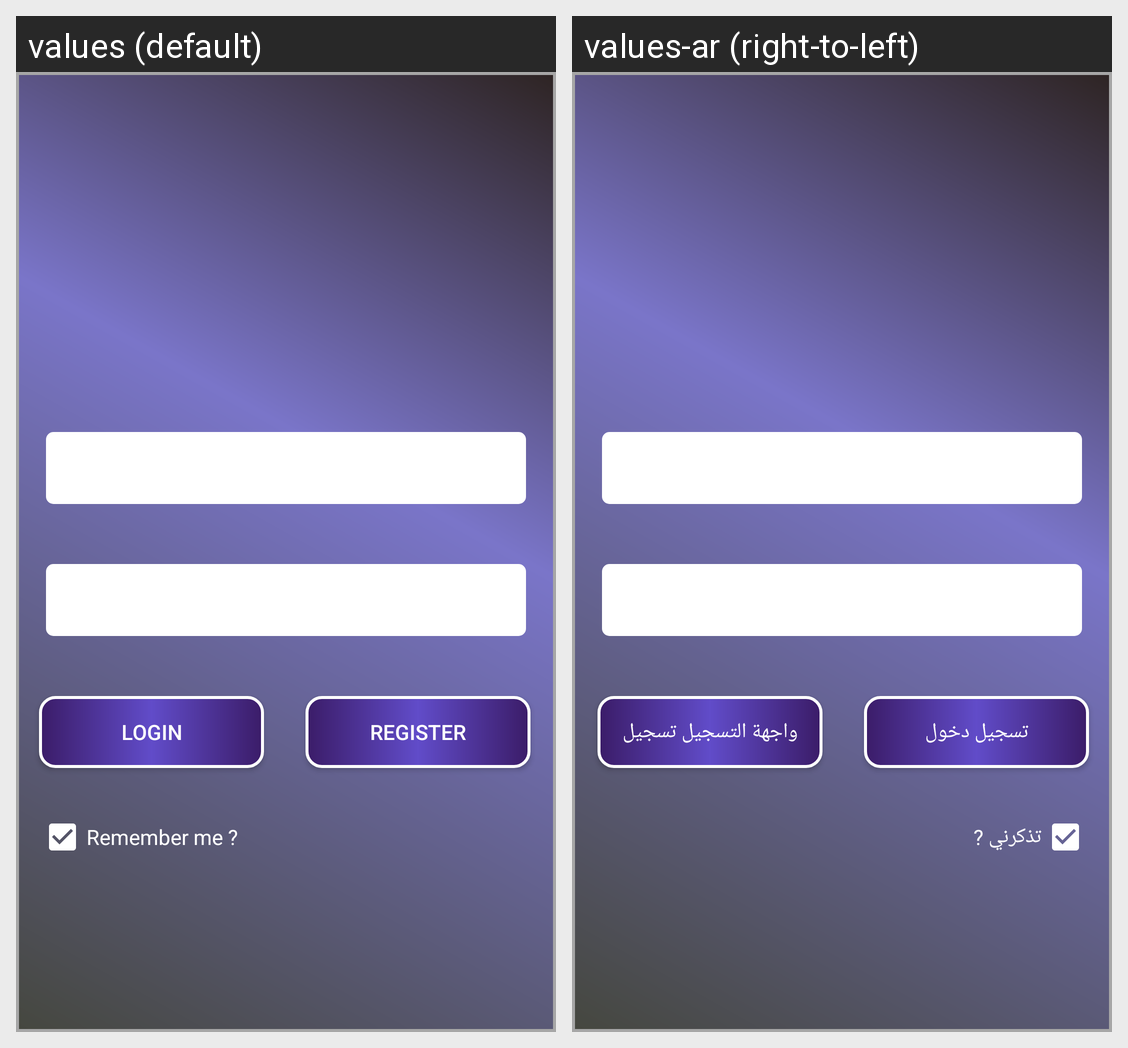

Locale-by-locale string values for the Android screen shown in this grid:
Android screen res/layout/activity_login.xml rendered under 2 locales, left to right: values (default), values-ar (right-to-left). Device: Nexus 5 (rendered at 1080×1920; each locale shown at half size, 540×960, under a caption strip naming it); theme Theme.MyApplication.
Strings drawn on this screen, with the default value and each locale's value (text and hints the layout hard-codes, and strings that could not be matched under every locale, appear in the picture but are not listed):

login
  values: Login
  values-ar: تسجيل دخول

register
  values: Register
  values-ar: واجهة التسجيل تسجيل

remember
  values: Remember me ?
  values-ar: تذكرني ?
